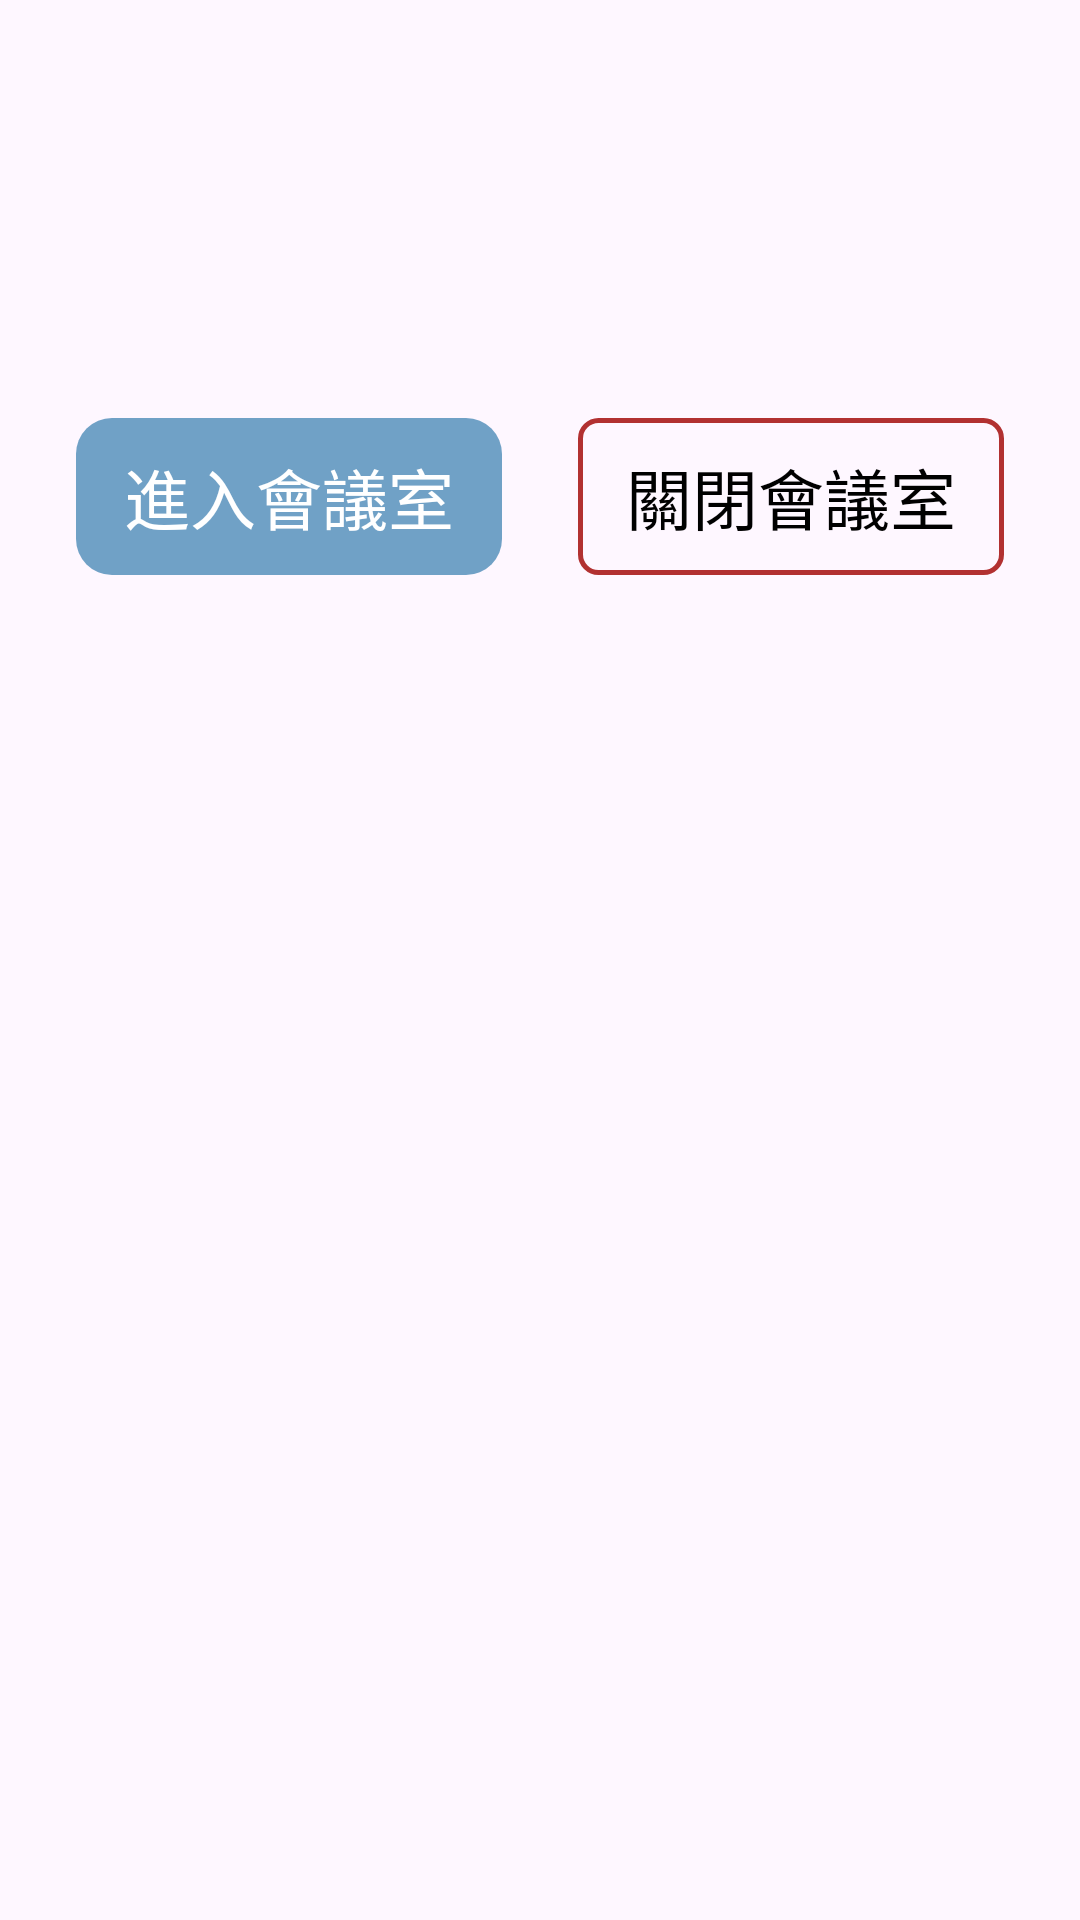

Produce the Android XML layout that renders to this screen, including the resource entries it uses.
<!-- AndroidManifest.xml: application theme Theme.TwinsSum -->
<!-- res/layout/adapter_meeting.xml -->
<?xml version="1.0" encoding="utf-8"?>
<androidx.constraintlayout.widget.ConstraintLayout xmlns:android="http://schemas.android.com/apk/res/android"
    xmlns:app="http://schemas.android.com/apk/res-auto"
    xmlns:tools="http://schemas.android.com/tools"
    android:layout_width="match_parent"
    android:layout_height="wrap_content"
    android:layout_marginTop="10dp"
    android:background="@drawable/s_rv_meeting"
    android:paddingTop="10dp"
    android:paddingBottom="10dp">

    <TextView
        android:id="@+id/tv_name"
        android:layout_width="wrap_content"
        android:layout_height="wrap_content"
        android:paddingStart="16dp"
        android:textColor="@color/black"
        android:textSize="@dimen/txt_size_22dp"
        app:layout_constraintStart_toStartOf="parent"
        app:layout_constraintTop_toTopOf="parent"
        tools:text="病患名稱：王小新" />

    <TextView
        android:id="@+id/tv_id"
        android:layout_width="wrap_content"
        android:layout_height="wrap_content"
        android:paddingStart="16dp"
        android:textColor="@color/black"
        android:textSize="@dimen/txt_size_22dp"
        app:layout_constraintStart_toStartOf="parent"
        app:layout_constraintTop_toBottomOf="@+id/tv_name"
        tools:text="身分證字號：A123456789" />

    <TextView
        android:id="@+id/tv_sex"
        android:layout_width="wrap_content"
        android:layout_height="wrap_content"
        android:paddingStart="16dp"
        android:textColor="@color/black"
        android:textSize="@dimen/txt_size_22dp"
        app:layout_constraintStart_toStartOf="parent"
        app:layout_constraintTop_toBottomOf="@+id/tv_id"
        tools:text="性別：女" />

    <TextView
        android:id="@+id/tv_old"
        android:layout_width="wrap_content"
        android:layout_height="wrap_content"
        android:paddingStart="16dp"
        android:textColor="@color/black"
        android:textSize="@dimen/txt_size_22dp"
        app:layout_constraintStart_toStartOf="parent"
        app:layout_constraintTop_toBottomOf="@+id/tv_sex"
        tools:text="年齡：33歲" />

    <TextView
        android:id="@+id/tv_enter"
        android:layout_width="wrap_content"
        android:layout_height="wrap_content"
        android:layout_marginTop="12dp"
        android:background="@drawable/s_bt_theme"
        android:paddingStart="16dp"
        android:paddingEnd="16dp"
        android:paddingTop="10dp"
        android:textSize="@dimen/txt_size_22dp"
        android:paddingBottom="10dp"
        android:text="進入會議室"
        android:textColor="@color/white"
        app:layout_constraintEnd_toStartOf="@+id/tv_close"
        app:layout_constraintStart_toStartOf="parent"
        app:layout_constraintTop_toBottomOf="@+id/tv_old" />

    <TextView
        android:id="@+id/tv_close"
        android:layout_width="wrap_content"
        android:layout_height="wrap_content"
        android:layout_marginTop="12dp"
        android:textSize="@dimen/txt_size_22dp"
        android:background="@drawable/s_bt_red"
        android:paddingStart="16dp"
        android:paddingEnd="16dp"
        android:paddingTop="10dp"
        android:paddingBottom="10dp"
        android:text="關閉會議室"
        android:textColor="@color/black"
        app:layout_constraintEnd_toEndOf="parent"
        app:layout_constraintStart_toEndOf="@+id/tv_enter"
        app:layout_constraintTop_toBottomOf="@+id/tv_old" />

</androidx.constraintlayout.widget.ConstraintLayout>
<!-- resources referenced by this layout -->
<resources>
  <color name="black">#FF000000</color>
  <color name="white">#FFFFFFFF</color>
  <dimen name="txt_size_22dp">22dp</dimen>
  <!-- drawable s_bt_red (drawable) -->
  <?xml version="1.0" encoding="utf-8"?>
  <shape xmlns:android="http://schemas.android.com/apk/res/android">
      <stroke
          android:width="1.5dp"
          android:color="@color/red_heavy" />
      <corners android:radius="6dp" />
  </shape>
  <!-- drawable s_bt_theme (drawable) -->
  <?xml version="1.0" encoding="utf-8"?>
  <shape xmlns:android="http://schemas.android.com/apk/res/android">
      <corners android:radius="12dp" />
      <solid android:color="@color/theme" />
  </shape>
  <style name="Theme.TwinsSum" parent="Base.Theme.TwinsSum" />
  <color name="red_heavy">#B23131</color>
  <color name="theme">#70A1C6</color>
  <style name="Base.Theme.TwinsSum" parent="Theme.Material3.Light.NoActionBar">
          
          
          <item name="colorPrimary">@color/theme</item>
          <item name="colorPrimaryDark">@color/theme</item>
          <item name="colorAccent">@color/theme</item>
      </style>
</resources>
